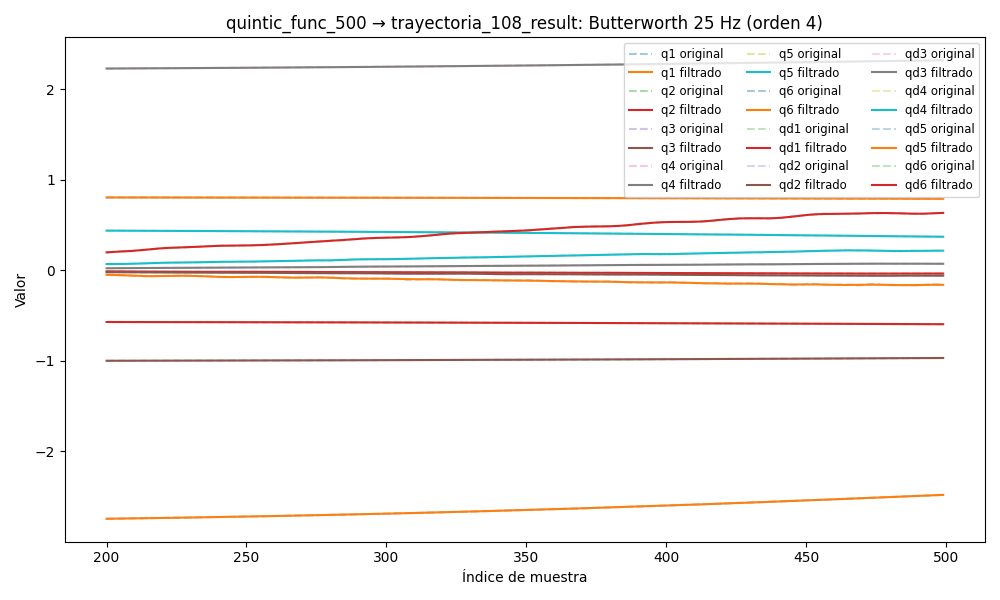

The file beside this chart, header and first rows:
timestamp, q1, q2, q3, q4, q5, q6, qd1, qd2, qd3, qd4, qd5, qd6, tau1, tau2, tau3, tau4, tau5, tau6
1749042145, 0.808, -0.5673, -1.003, 2.22, 0.4477, -2.777, 0.0004728, 0.0003472, -0.005455, 0.003317, -0.0004634, -0.008155, 0.1895, -0.8374, -0.06656, 0.2194, -0.3631, -0.1169
1749042145, 0.808, -0.5673, -1.003, 2.22, 0.4477, -2.777, 0.0004134, -5.007390192781671e-06, -0.004203, 0.002346, -0.0003069, -0.006683, 0.1655, -0.8287, -0.05949, 0.2006, -0.3555, -0.1072
1749042145, 0.808, -0.5673, -1.003, 2.22, 0.4477, -2.777, 0.0003543, -0.0003498, -0.002978, 0.001396, -0.0001524, -0.005243, 0.1315, -0.8211, -0.05317, 0.2156, -0.3519, -0.111
1749042145, 0.808, -0.5673, -1.003, 2.22, 0.4477, -2.777, 0.000296, -0.000678, -0.001808, 0.0004898, -2.9089182807864036e-06, -0.003863, 0.1731, -0.8532, -0.02634, 0.1855, -0.34, -0.09225
1749042145, 0.808, -0.5673, -1.003, 2.22, 0.4477, -2.777, 0.0002388, -0.0009812, -0.0007197, -0.0003507, 0.0001388, -0.00257, 0.1731, -0.8532, -0.02634, 0.1855, -0.34, -0.09225
1749042145, 0.808, -0.5673, -1.003, 2.22, 0.4477, -2.777, 0.0001834, -0.001252, 0.0002662, -0.001109, 0.0002706, -0.001384, 0.1356, -0.8735, 0.002853, 0.1658, -0.3293, -0.06673
1749042145, 0.808, -0.5673, -1.003, 2.22, 0.4477, -2.777, 0.0001303, -0.001483, 0.001134, -0.001773, 0.0003906, -0.0003216, 0.1337, -0.8945, 0.004433, 0.1647, -0.325, -0.05332
1749042145, 0.808, -0.5673, -1.003, 2.22, 0.4477, -2.777, 8.026609132229934e-05, -0.001669, 0.001872, -0.002333, 0.0004975, 0.0006078, 0.1387, -0.9092, -0.01452, 0.1398, -0.3123, -0.04558
1749042145, 0.808, -0.5673, -1.003, 2.22, 0.4477, -2.777, 3.393892138170707e-05, -0.001808, 0.002479, -0.002787, 0.0005903, 0.001399, 0.1281, -0.9088, -0.003612, 0.1372, -0.3197, -0.04593
1749042145, 0.808, -0.5673, -1.003, 2.22, 0.4477, -2.777, -8.00087792371684e-06, -0.001898, 0.002953, -0.003132, 0.0006686, 0.002053, 0.1281, -0.9088, -0.003612, 0.1372, -0.3197, -0.04593
1749042145, 0.808, -0.5673, -1.003, 2.22, 0.4477, -2.777, -4.497419898155319e-05, -0.001938, 0.003303, -0.003372, 0.0007318, 0.002572, 0.1265, -0.9323, 0.01481, 0.1283, -0.2944, -0.03947
1749042145, 0.808, -0.5673, -1.003, 2.22, 0.4477, -2.777, -7.654731574421856e-05, -0.001933, 0.003536, -0.00351, 0.0007799, 0.002964, 0.1291, -0.9373, 0.03002, 0.1504, -0.3049, -0.03697
1749042145, 0.808, -0.5674, -1.003, 2.22, 0.4477, -2.777, -0.0001025, -0.001885, 0.003667, -0.003554, 0.0008129, 0.003238, 0.1418, -0.931, 0.0341, 0.1426, -0.3004, -0.04957
1749042145, 0.808, -0.5674, -1.003, 2.22, 0.4477, -2.777, -0.0001227, -0.001801, 0.003707, -0.003511, 0.000831, 0.003404, 0.1136, -0.9631, 0.02418, 0.145, -0.3063, -0.02549
1749042145, 0.808, -0.5674, -1.003, 2.22, 0.4477, -2.777, -0.0001375, -0.001688, 0.003672, -0.003394, 0.0008347, 0.003477, 0.1136, -0.9631, 0.02418, 0.145, -0.3063, -0.02549
1749042145, 0.808, -0.5674, -1.002, 2.22, 0.4477, -2.777, -0.0001472, -0.001552, 0.003575, -0.003213, 0.0008248, 0.00347, 0.1348, -0.9816, 0.01954, 0.1369, -0.2944, -0.01367
1749042145, 0.808, -0.5674, -1.002, 2.22, 0.4477, -2.777, -0.0001524, -0.001403, 0.00343, -0.002982, 0.0008023, 0.003398, 0.1385, -0.965, 0.02913, 0.1143, -0.3056, -0.009826
1749042145, 0.808, -0.5674, -1.002, 2.22, 0.4477, -2.777, -0.0001538, -0.001249, 0.003247, -0.002715, 0.0007688, 0.003274, 0.1385, -0.965, 0.02913, 0.1143, -0.3056, -0.009826
1749042145, 0.808, -0.5674, -1.002, 2.22, 0.4477, -2.777, -0.0001521, -0.001096, 0.003038, -0.002426, 0.0007261, 0.003112, 0.1309, -0.981, 0.03609, 0.1293, -0.2944, -0.01544
1749042145, 0.808, -0.5674, -1.002, 2.22, 0.4477, -2.777, -0.0001481, -0.0009508, 0.002812, -0.002128, 0.0006763, 0.002924, 0.1283, -0.9666, 0.02887, 0.1336, -0.3094, -0.004488
1749042145, 0.808, -0.5674, -1.002, 2.22, 0.4477, -2.777, -0.0001425, -0.0008196, 0.002575, -0.001834, 0.0006218, 0.002721, 0.1131, -0.9735, 0.02911, 0.1287, -0.3033, -0.02571
1749042145, 0.808, -0.5674, -1.002, 2.22, 0.4477, -2.777, -0.0001361, -0.0007058, 0.002335, -0.001554, 0.0005649, 0.002512, 0.1413, -0.9804, 0.0145, 0.1224, -0.3064, -0.02737
1749042145, 0.808, -0.5674, -1.002, 2.22, 0.4477, -2.777, -0.0001293, -0.0006122, 0.002096, -0.001296, 0.0005082, 0.002306, 0.1454, -0.9783, 0.01299, 0.1296, -0.3102, -0.02298
1749042145, 0.808, -0.5674, -1.002, 2.22, 0.4477, -2.777, -0.0001225, -0.0005398, 0.001863, -0.001067, 0.0004539, 0.002108, 0.1351, -0.9704, 0.02927, 0.1094, -0.3125, -0.0189
1749042145, 0.808, -0.5674, -1.002, 2.22, 0.4477, -2.777, -0.0001161, -0.0004884, 0.001639, -0.0008695, 0.0004037, 0.001924, 0.1297, -0.9578, 0.03283, 0.1249, -0.3071, -0.01068
1749042145, 0.808, -0.5674, -1.002, 2.22, 0.4477, -2.777, -0.0001103, -0.0004566, 0.001428, -0.0007055, 0.0003594, 0.001757, 0.1465, -0.9599, 0.02454, 0.1202, -0.3019, -0.01703
1749042145, 0.808, -0.5674, -1.002, 2.22, 0.4477, -2.777, -0.000105, -0.000442, 0.001233, -0.0005741, 0.000322, 0.001608, 0.1422, -0.968, 0.02493, 0.1296, -0.3209, -0.01549
1749042145, 0.808, -0.5674, -1.002, 2.22, 0.4477, -2.777, -0.0001002, -0.0004413, 0.001056, -0.000473, 0.0002921, 0.001475, 0.143, -0.9622, 0.0244, 0.1151, -0.3252, -0.006087
1749042145, 0.808, -0.5674, -1.002, 2.22, 0.4477, -2.777, -9.588730017421106e-05, -0.0004506, 0.0009001, -0.0003987, 0.0002697, 0.001357, 0.1467, -0.9707, 0.02031, 0.1387, -0.3267, -0.01097
1749042145, 0.808, -0.5674, -1.002, 2.22, 0.4477, -2.777, -9.183479505311602e-05, -0.0004656, 0.0007661, -0.0003467, 0.0002544, 0.001249, 0.169, -0.9449, 0.03563, 0.1237, -0.3228, -0.004858
1749042145, 0.808, -0.5674, -1.002, 2.22, 0.4477, -2.777, -8.794571596286668e-05, -0.0004817, 0.0006547, -0.0003121, 0.0002454, 0.001146, 0.1663, -0.9507, 0.03958, 0.1308, -0.3085, -0.01056
1749042145, 0.808, -0.5674, -1.002, 2.22, 0.4477, -2.777, -8.41198913200768e-05, -0.0004942, 0.0005657, -0.0002901, 0.0002413, 0.001041, 0.179, -0.9417, 0.02444, 0.1345, -0.3091, -0.01734
1749042145, 0.808, -0.5674, -1.002, 2.22, 0.4477, -2.777, -8.030604454527816e-05, -0.0004985, 0.0004979, -0.0002762, 0.0002407, 0.0009304, 0.1756, -0.9328, 0.0256, 0.1262, -0.3252, -0.02471
1749042145, 0.808, -0.5674, -1.002, 2.22, 0.4477, -2.777, -7.65145166471268e-05, -0.0004903, 0.0004496, -0.0002665, 0.0002415, 0.0008085, 0.1518, -0.932, 0.02839, 0.1399, -0.3205, -0.01941
1749042145, 0.808, -0.5674, -1.002, 2.22, 0.4477, -2.777, -7.282098127995903e-05, -0.0004658, 0.000418, -0.0002579, 0.000242, 0.0006732, 0.1459, -0.9267, 0.03216, 0.1372, -0.3279, -0.02971
1749042145, 0.808, -0.5674, -1.002, 2.22, 0.4477, -2.777, -6.936081075682948e-05, -0.0004222, 0.0004, -0.0002482, 0.0002401, 0.0005249, 0.1621, -0.9211, 0.03666, 0.1382, -0.3174, -0.02317
1749042145, 0.808, -0.5673, -1.002, 2.22, 0.4477, -2.777, -6.631468019486017e-05, -0.0003574, 0.0003922, -0.0002362, 0.0002341, 0.0003677, 0.1607, -0.9012, 0.01636, 0.1465, -0.325, -0.02632
1749042145, 0.808, -0.5673, -1.002, 2.22, 0.4477, -2.777, -6.388692855111033e-05, -0.0002708, 0.0003908, -0.0002214, 0.0002226, 0.0002099, 0.1727, -0.8958, 0.02815, 0.1372, -0.3354, -0.03785
1749042145, 0.808, -0.5673, -1.002, 2.22, 0.4477, -2.777, -6.227894491494732e-05, -0.0001634, 0.0003924, -0.0002044, 0.0002047, 6.436012931898724e-05, 0.1727, -0.8958, 0.02815, 0.1372, -0.3354, -0.03785
1749042145, 0.808, -0.5673, -1.002, 2.22, 0.4477, -2.777, -6.166026749457589e-05, -3.7601865435738184e-05, 0.0003935, -0.000186, 0.00018, -5.168046338227369e-05, 0.2018, -0.8996, 0.02548, 0.162, -0.3257, -0.02545
1749042145, 0.808, -0.5673, -1.002, 2.22, 0.4477, -2.777, -6.214017769331187e-05, 0.0001024, 0.0003913, -0.0001674, 0.000149, -0.0001172, 0.1688, -0.878, 0.03241, 0.1252, -0.307, -0.0229
1749042145, 0.808, -0.5673, -1.002, 2.22, 0.4477, -2.777, -6.374246700848534e-05, 0.0002508, 0.0003835, -0.0001497, 0.0001133, -0.0001083, 0.1506, -0.8384, 0.0236, 0.1522, -0.3175, -0.01889
1749042145, 0.808, -0.5673, -1.002, 2.22, 0.4477, -2.777, -6.63858429459208e-05, 0.0004011, 0.0003686, -0.0001338, 7.500120149006626e-05, 2.6414153021872823e-07, 0.1658, -0.7915, 0.03434, 0.13, -0.3176, -0.01541
1749042145, 0.808, -0.5673, -1.002, 2.22, 0.4477, -2.777, -6.9872111081169e-05, 0.0005457, 0.0003461, -0.0001196, 3.745087443795737e-05, 0.0002331, 0.17, -0.7759, 0.02304, 0.1534, -0.3229, 0.0001123
1749042145, 0.808, -0.5673, -1.002, 2.22, 0.4477, -2.777, -7.388379472795297e-05, 0.0006772, 0.0003161, -0.0001057, 4.542050907864868e-06, 0.0006126, 0.1755, -0.7512, 0.03234, 0.1771, -0.3236, -0.007372
1749042145, 0.808, -0.5673, -1.002, 2.22, 0.4477, -2.777, -7.799231309170684e-05, 0.0007891, 0.00028, -8.931797333712727e-05, -1.9327659510123152e-05, 0.001156, 0.1621, -0.7846, 0.02532, 0.1667, -0.3266, 0.003724
1749042145, 0.808, -0.5673, -1.002, 2.22, 0.4477, -2.777, -8.167740407827258e-05, 0.0008759, 0.0002401, -6.569215634379019e-05, -2.967958561430575e-05, 0.001875, 0.1697, -0.7772, 0.0108, 0.186, -0.3206, 0.004332
1749042145, 0.808, -0.5673, -1.002, 2.22, 0.4477, -2.777, -8.435820468830948e-05, 0.0009343, 0.0001996, -2.789170611175474e-05, -2.245202285075905e-05, 0.002771, 0.1646, -0.7796, 0.01402, 0.1788, -0.3177, 0.02492
1749042145, 0.808, -0.5673, -1.002, 2.22, 0.4477, -2.777, -8.543610767902196e-05, 0.0009629, 0.0001628, 3.3260528063335914e-05, 5.405426953053146e-06, 0.003838, 0.1762, -0.7662, 0.02528, 0.2042, -0.3234, 0.01404
1749042145, 0.808, -0.5673, -1.002, 2.22, 0.4477, -2.777, -8.434892687044182e-05, 0.0009622, 0.0001346, 0.0001291, 5.527406461861804e-05, 0.00506, 0.1742, -0.7571, 0.03764, 0.1945, -0.3233, 0.01737
1749042145, 0.808, -0.5673, -1.002, 2.22, 0.4477, -2.777, -8.063488643253409e-05, 0.0009347, 0.0001204, 0.000273, 0.0001262, 0.006412, 0.1652, -0.7759, 0.01895, 0.2079, -0.3295, 0.02371
1749042145, 0.808, -0.5673, -1.002, 2.22, 0.4477, -2.777, -7.400354587748363e-05, 0.0008844, 0.0001258, 0.0004795, 0.0002142, 0.007859, 0.1409, -0.7536, 0.01196, 0.1964, -0.3368, 0.03432
1749042145, 0.808, -0.5673, -1.002, 2.22, 0.4477, -2.777, -6.440914003820202e-05, 0.0008159, 0.0001564, 0.0007636, 0.000312, 0.009362, 0.1551, -0.7394, 0.03475, 0.2361, -0.3579, 0.06331
1749042145, 0.808, -0.5673, -1.002, 2.22, 0.4477, -2.777, -5.2120169565408056e-05, 0.0007345, 0.0002172, 0.00114, 0.0004082, 0.01088, 0.1559, -0.7575, 0.04019, 0.2283, -0.3512, 0.06787
1749042145, 0.808, -0.5673, -1.002, 2.22, 0.4477, -2.777, -3.777767914711701e-05, 0.0006455, 0.0003125, 0.001621, 0.0004878, 0.01236, 0.1473, -0.7591, 0.03402, 0.2435, -0.3602, 0.07673
1749042145, 0.808, -0.5673, -1.002, 2.22, 0.4477, -2.777, -2.2433786165207634e-05, 0.0005538, 0.0004451, 0.002216, 0.0005322, 0.01377, 0.1443, -0.7455, 0.04677, 0.2588, -0.3765, 0.06904
1749042145, 0.808, -0.5673, -1.002, 2.22, 0.4477, -2.777, -7.561947645695635e-06, 0.0004638, 0.0006165, 0.002929, 0.0005196, 0.01507, 0.1396, -0.782, 0.04729, 0.2636, -0.4004, 0.07154
1749042145, 0.808, -0.5673, -1.002, 2.22, 0.4477, -2.777, 4.9685788924859236e-06, 0.000379, 0.0008265, 0.00376, 0.0004267, 0.01623, 0.1396, -0.782, 0.04729, 0.2636, -0.4004, 0.07154
1749042145, 0.808, -0.5673, -1.002, 2.22, 0.4477, -2.777, 1.2959438495280197e-05, 0.0003024, 0.001073, 0.0047, 0.0002294, 0.01725, 0.111, -0.785, 0.05532, 0.2806, -0.4168, 0.05754
1749042145, 0.808, -0.5673, -1.002, 2.22, 0.4477, -2.777, 1.3992926522883554e-05, 0.0002355, 0.001353, 0.005735, -9.520347178510145e-05, 0.01813, 0.1272, -0.8013, 0.04753, 0.2613, -0.4199, 0.06011
... 6,305 more rows
